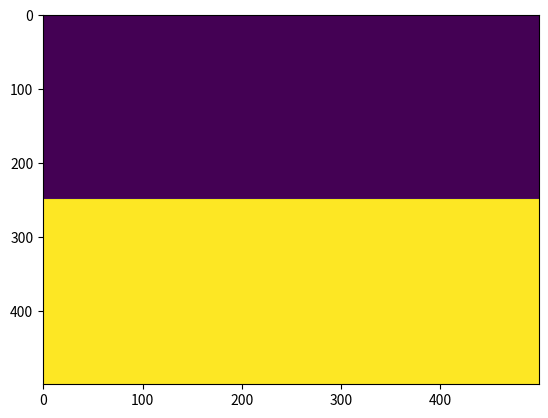

Write Python code to recreate this figure.
import numpy as np
import matplotlib.pyplot as plt

modeling = np.linspace(500, 4000, 250000).reshape(500, 500)
modeling[0:250,:]=1500
modeling[250:,:]=3000
print(modeling)
plt.imshow(modeling,aspect='auto', cmap='viridis')
plt.show() 